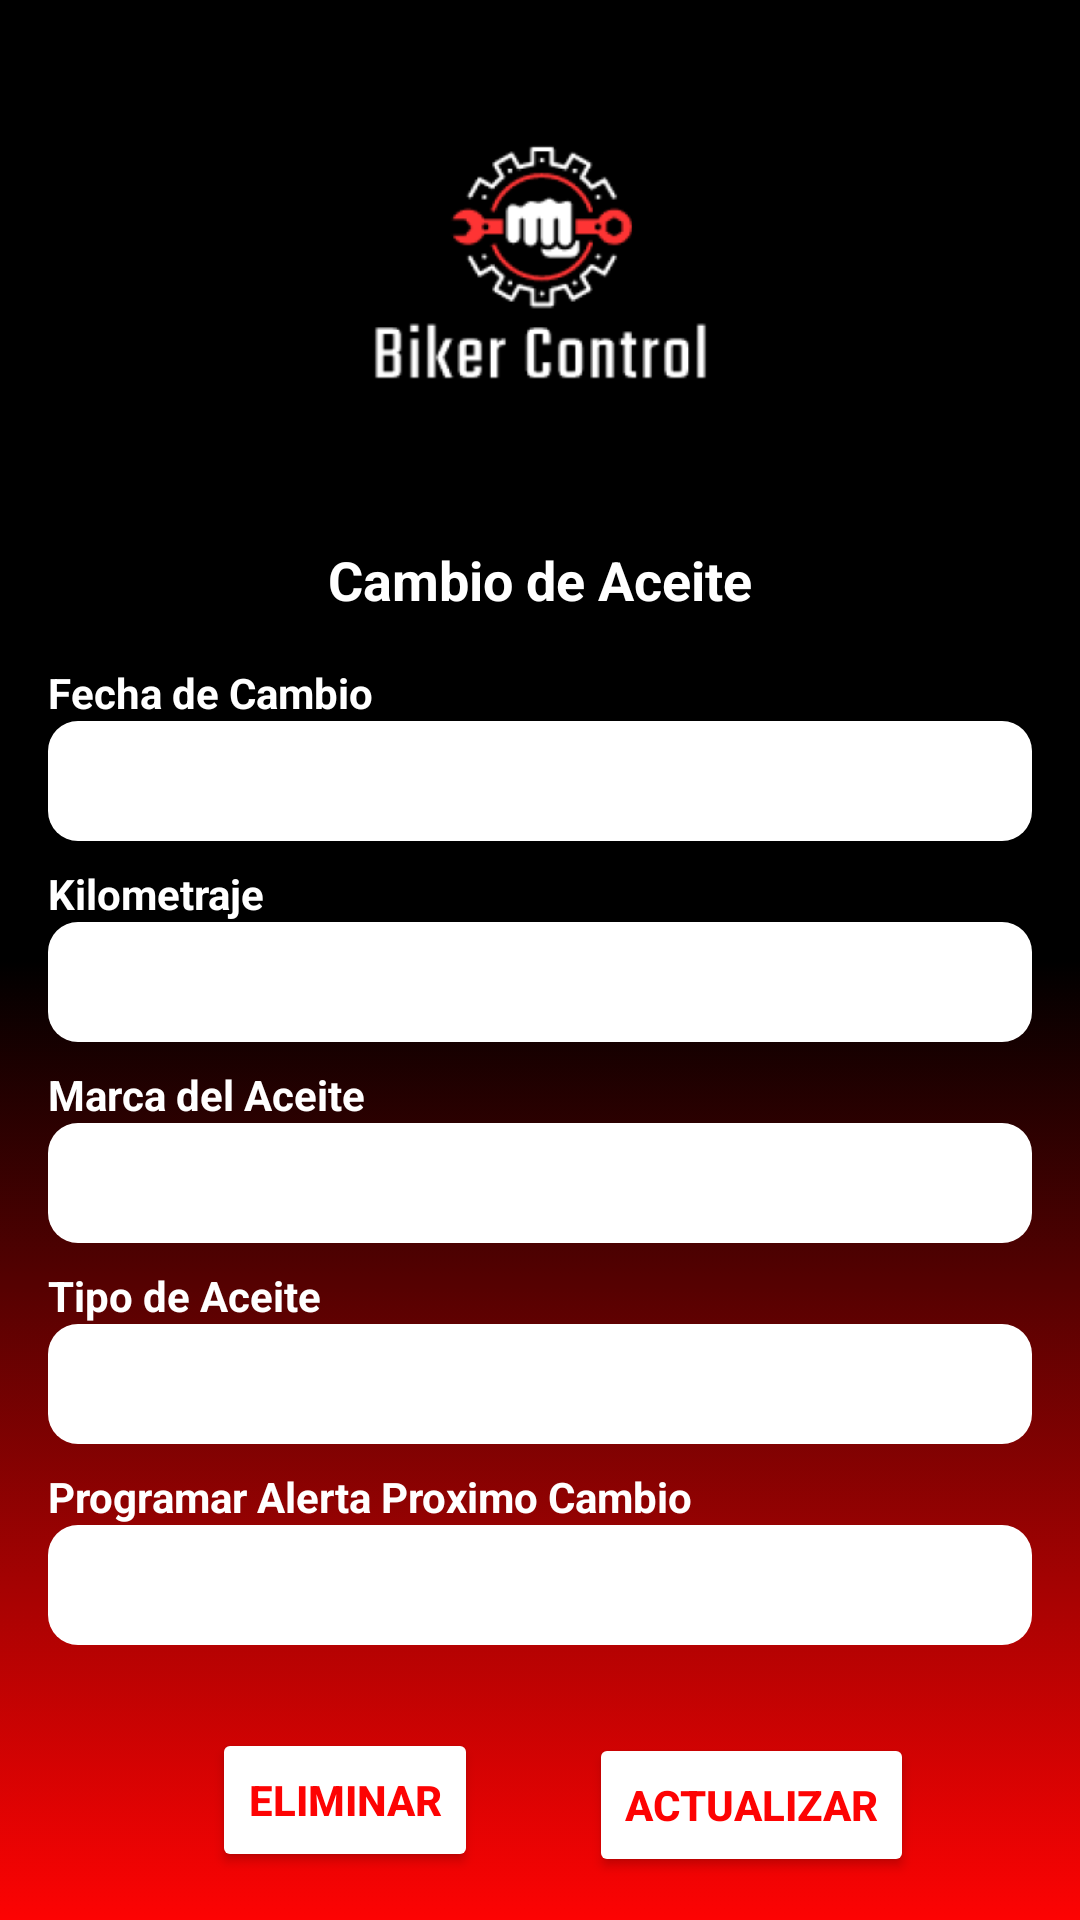

Android layout source for this screen:
<!-- AndroidManifest.xml: application theme Theme.BikerControl -->
<!-- res/layout/activity_edit_oil_register.xml -->
<androidx.constraintlayout.widget.ConstraintLayout
    xmlns:android="http://schemas.android.com/apk/res/android"
    xmlns:app="http://schemas.android.com/apk/res-auto"
    xmlns:tools="http://schemas.android.com/tools"
    android:id="@+id/main"
    android:layout_width="match_parent"
    android:layout_height="match_parent"
    android:background="@drawable/fondo_degradado"
    tools:context=".oil.OilActivity">

    
    <ImageView
        android:id="@+id/imageView"
        android:layout_width="145dp"
        android:layout_height="145dp"
        app:srcCompat="@mipmap/ic_logo_foreground"
        app:layout_constraintTop_toTopOf="parent"
        app:layout_constraintStart_toStartOf="parent"
        app:layout_constraintEnd_toEndOf="parent"
        android:layout_marginTop="20dp" />

    
    <TextView
        android:id="@+id/tvOil"
        android:layout_width="wrap_content"
        android:layout_height="wrap_content"
        android:text="Cambio de Aceite"
        android:textStyle="bold"
        android:textColor="@color/white"
        android:textSize="18sp"
        app:layout_constraintTop_toBottomOf="@id/imageView"
        app:layout_constraintStart_toStartOf="parent"
        app:layout_constraintEnd_toEndOf="parent"
        android:layout_marginTop="16dp" />

    
    <LinearLayout
        android:layout_width="0dp"
        android:layout_height="wrap_content"
        android:orientation="vertical"
        android:padding="16dp"
        app:layout_constraintTop_toBottomOf="@id/tvOil"
        app:layout_constraintStart_toStartOf="parent"
        app:layout_constraintEnd_toEndOf="parent">



        <TextView
            android:layout_width="wrap_content"
            android:layout_height="wrap_content"
            android:text="Fecha de Cambio"
            android:textColor="@color/white"
            android:textStyle="bold" />
        <EditText
            android:id="@+id/etOilChange"
            android:layout_width="match_parent"
            android:layout_height="40dp"
            android:background="@drawable/edittext_background"
            android:focusable="false"
            android:clickable="true"
            />

        <TextView
            android:layout_width="wrap_content"
            android:layout_height="wrap_content"
            android:text="Kilometraje"
            android:textColor="@color/white"
            android:textStyle="bold"
            android:layout_marginTop="8dp" />

        <EditText
            android:id="@+id/etKilometer"
            android:layout_width="match_parent"
            android:layout_height="40dp"
            android:background="@drawable/edittext_background"
            android:inputType="number"
            tools:ignore="SpeakableTextPresentCheck,TouchTargetSizeCheck" />

        <TextView
            android:layout_width="wrap_content"
            android:layout_height="wrap_content"
            android:text="Marca del Aceite"
            android:textColor="@color/white"
            android:textStyle="bold"
            android:layout_marginTop="8dp" />

        <EditText
            android:id="@+id/etOilBrand"
            android:layout_width="match_parent"
            android:layout_height="40dp"
            android:background="@drawable/edittext_background"
            tools:ignore="SpeakableTextPresentCheck" />
        <TextView
            android:layout_width="wrap_content"
            android:layout_height="wrap_content"
            android:text="Tipo de Aceite"
            android:textColor="@color/white"
            android:textStyle="bold"
            android:layout_marginTop="8dp" />
        <Spinner
            android:id="@+id/spTypeOil"
            android:layout_width="match_parent"
            android:layout_height="40dp"
            android:background="@drawable/edittext_background"
            />

        <TextView
            android:layout_width="wrap_content"
            android:layout_height="wrap_content"
            android:text="Programar Alerta Proximo Cambio "
            android:textColor="@color/white"
            android:textStyle="bold"
            android:layout_marginTop="8dp" />
        <EditText
            android:id="@+id/etNextOilChange"
            android:layout_width="match_parent"
            android:layout_height="40dp"
            android:background="@drawable/edittext_background"
            android:focusable="false"
            android:clickable="true"
            />

    </LinearLayout>

    

    <Button
        android:id="@+id/btnDelete"
        android:layout_width="wrap_content"
        android:layout_height="wrap_content"
        android:layout_marginBottom="16dp"
        android:backgroundTint="@color/white"
        android:text="Eliminar"
        android:textColor="@color/red"
        android:textStyle="bold"
        app:layout_constraintBottom_toBottomOf="parent"
        app:layout_constraintEnd_toEndOf="parent"
        app:layout_constraintHorizontal_bias="0.26"
        app:layout_constraintStart_toStartOf="parent" />

    <Button
        android:id="@+id/btnUpdate"
        android:layout_width="wrap_content"
        android:layout_height="wrap_content"
        android:backgroundTint="@color/white"
        android:text="Actualizar"
        android:textColor="@color/red"
        android:textStyle="bold"
        app:layout_constraintBottom_toBottomOf="parent"
        app:layout_constraintEnd_toEndOf="parent"
        app:layout_constraintHorizontal_bias="0.78"
        app:layout_constraintStart_toStartOf="parent"
        app:layout_constraintTop_toTopOf="parent"
        app:layout_constraintVertical_bias="0.976" />
</androidx.constraintlayout.widget.ConstraintLayout>
<!-- resources referenced by this layout -->
<resources>
  <color name="red">#FD0303</color>
  <color name="white">#FFFFFF</color>
  <!-- drawable edittext_background (drawable) -->
  <shape xmlns:android="http://schemas.android.com/apk/res/android">
      <solid android:color="#FFFFFF" />
      <corners android:radius="10dp" />
      <padding
          android:left="8dp"
          android:top="8dp"
          android:right="8dp"
          android:bottom="8dp" />
  </shape>
  <!-- drawable fondo_degradado (drawable) -->
  <?xml version="1.0" encoding="utf-8"?>
  <selector xmlns:android="http://schemas.android.com/apk/res/android">
      <item>
          <shape>
              <gradient
                  android:startColor="@color/red"
                  android:centerColor="@color/black"
                  android:endColor="@color/black"
                  android:type="linear"
                  android:angle="90"
                  />
          </shape>
      </item>
  
  </selector>
  <!-- mipmap ic_logo_foreground: webp bitmap (mipmap-hdpi, 3796 bytes) -->
  <style name="Theme.BikerControl" parent="Base.Theme.BikerControl" />
  <color name="black">#000000</color>
  <style name="Base.Theme.BikerControl" parent="Theme.Material3.DayNight.NoActionBar">
          
          
      </style>
</resources>
